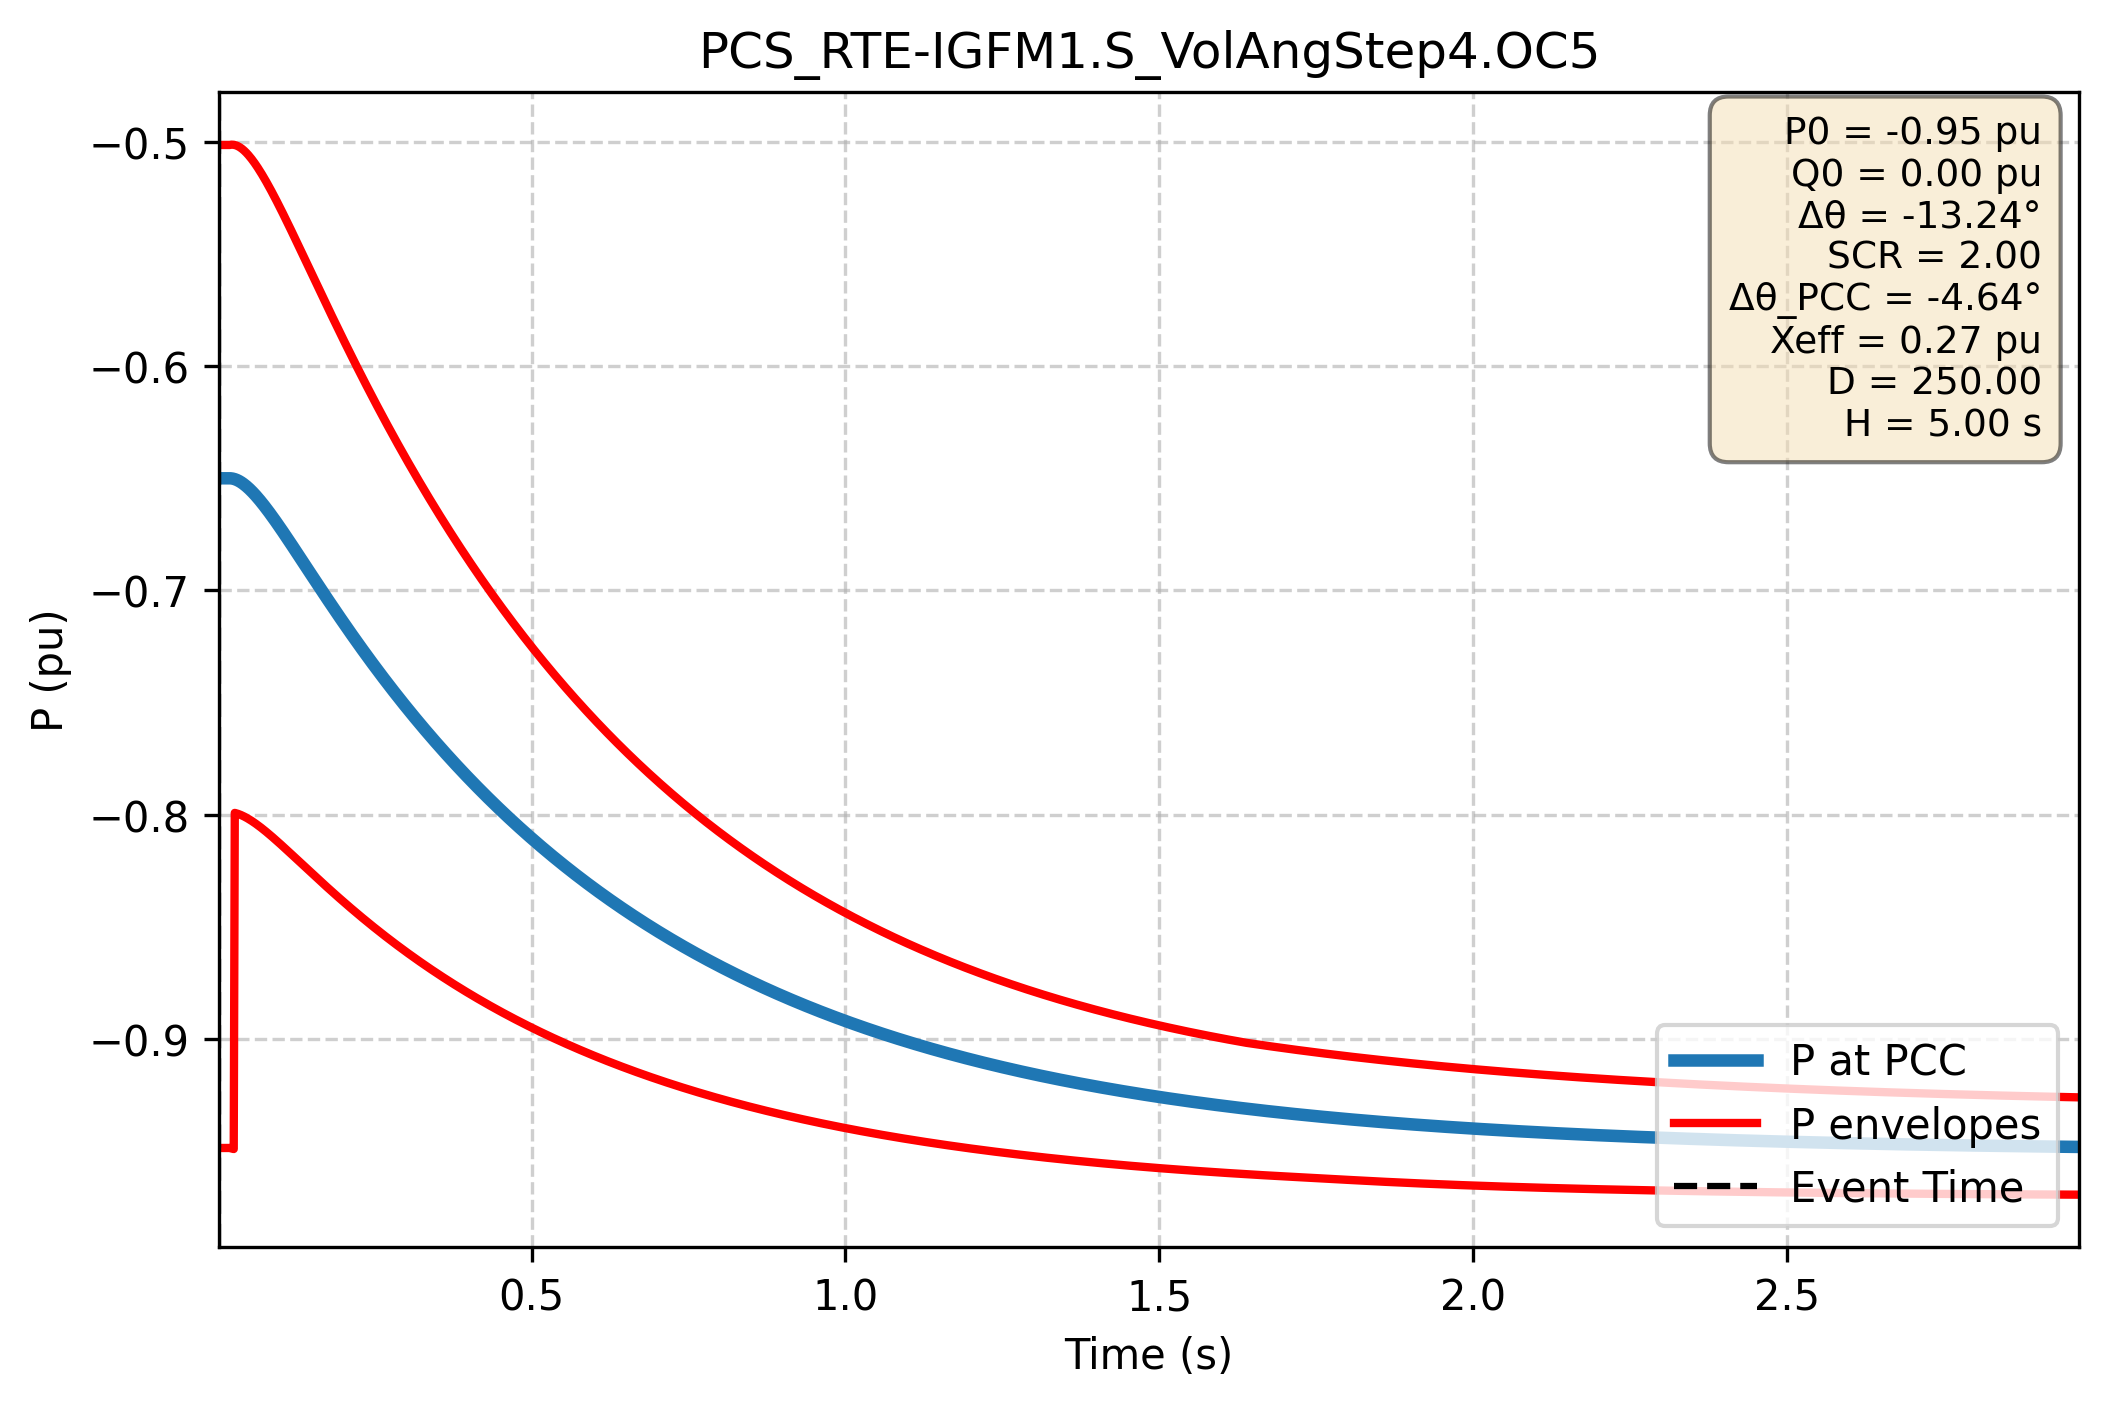

Source data for this figure (header and first rows):
Time (s); P PCC (pu); P lower (pu); P upper (pu)
0.000e+00; -6.500e-01; -9.486e-01; -5.014e-01
1.667e-03; -6.500e-01; -9.486e-01; -5.014e-01
3.334e-03; -6.500e-01; -9.486e-01; -5.014e-01
5.002e-03; -6.500e-01; -9.486e-01; -5.014e-01
6.669e-03; -6.500e-01; -9.486e-01; -5.014e-01
8.336e-03; -6.500e-01; -9.486e-01; -5.014e-01
1.000e-02; -6.500e-01; -9.486e-01; -5.014e-01
1.167e-02; -6.500e-01; -9.486e-01; -5.014e-01
1.334e-02; -6.500e-01; -9.486e-01; -5.014e-01
1.501e-02; -6.500e-01; -9.486e-01; -5.014e-01
1.667e-02; -6.500e-01; -9.486e-01; -5.014e-01
1.834e-02; -6.500e-01; -9.486e-01; -5.014e-01
2.001e-02; -6.500e-01; -9.487e-01; -5.013e-01
2.167e-02; -6.501e-01; -9.489e-01; -5.012e-01
2.334e-02; -6.501e-01; -9.490e-01; -5.012e-01
2.501e-02; -6.503e-01; -9.491e-01; -5.013e-01
2.668e-02; -6.504e-01; -7.992e-01; -5.014e-01
2.834e-02; -6.506e-01; -7.993e-01; -5.015e-01
3.001e-02; -6.508e-01; -7.995e-01; -5.017e-01
3.168e-02; -6.510e-01; -7.996e-01; -5.019e-01
3.334e-02; -6.512e-01; -7.998e-01; -5.022e-01
3.501e-02; -6.515e-01; -8.000e-01; -5.025e-01
3.668e-02; -6.518e-01; -8.002e-01; -5.028e-01
3.835e-02; -6.521e-01; -8.004e-01; -5.031e-01
4.001e-02; -6.524e-01; -8.006e-01; -5.035e-01
4.168e-02; -6.528e-01; -8.008e-01; -5.039e-01
4.335e-02; -6.531e-01; -8.011e-01; -5.044e-01
4.502e-02; -6.535e-01; -8.013e-01; -5.048e-01
4.668e-02; -6.539e-01; -8.016e-01; -5.053e-01
4.835e-02; -6.543e-01; -8.019e-01; -5.059e-01
5.002e-02; -6.548e-01; -8.021e-01; -5.064e-01
5.168e-02; -6.552e-01; -8.024e-01; -5.070e-01
5.335e-02; -6.557e-01; -8.027e-01; -5.076e-01
5.502e-02; -6.562e-01; -8.030e-01; -5.082e-01
5.669e-02; -6.567e-01; -8.034e-01; -5.088e-01
5.835e-02; -6.572e-01; -8.037e-01; -5.095e-01
6.002e-02; -6.577e-01; -8.040e-01; -5.101e-01
6.169e-02; -6.582e-01; -8.043e-01; -5.108e-01
6.335e-02; -6.588e-01; -8.047e-01; -5.115e-01
6.502e-02; -6.593e-01; -8.050e-01; -5.122e-01
6.669e-02; -6.599e-01; -8.054e-01; -5.130e-01
6.836e-02; -6.604e-01; -8.057e-01; -5.137e-01
7.002e-02; -6.610e-01; -8.061e-01; -5.145e-01
7.169e-02; -6.616e-01; -8.065e-01; -5.153e-01
7.336e-02; -6.622e-01; -8.069e-01; -5.161e-01
7.503e-02; -6.628e-01; -8.072e-01; -5.169e-01
7.669e-02; -6.634e-01; -8.076e-01; -5.177e-01
7.836e-02; -6.640e-01; -8.080e-01; -5.185e-01
8.003e-02; -6.646e-01; -8.084e-01; -5.194e-01
8.169e-02; -6.653e-01; -8.088e-01; -5.202e-01
8.336e-02; -6.659e-01; -8.092e-01; -5.211e-01
8.503e-02; -6.665e-01; -8.096e-01; -5.219e-01
8.670e-02; -6.672e-01; -8.100e-01; -5.228e-01
8.836e-02; -6.678e-01; -8.104e-01; -5.237e-01
9.003e-02; -6.685e-01; -8.108e-01; -5.246e-01
9.170e-02; -6.691e-01; -8.112e-01; -5.255e-01
9.336e-02; -6.698e-01; -8.116e-01; -5.264e-01
9.503e-02; -6.705e-01; -8.120e-01; -5.273e-01
9.670e-02; -6.711e-01; -8.125e-01; -5.282e-01
9.837e-02; -6.718e-01; -8.129e-01; -5.291e-01
... 2,940 more rows
